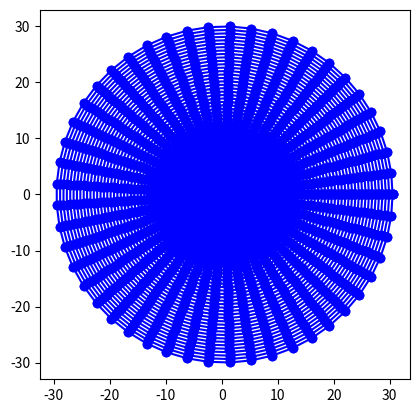

Source code (Python):
import math
import numpy as np
import matplotlib.pyplot as plt


# n1 = int(input("请输入翼型表面离散点数"))
# n2 = int(input("请输入近场到远场离散点数"))
#NACA0012表面坐标
#y1 = 0.6 * (-0.1015 * x**4 + 0.2843 * x**3 - 0.3576 * x**2 - 0.1221 * x + 0.2969 * x ** 0.5)
#y2 = -0.6 * (-0.1015 * x**4 + 0.2843 * x**3 - 0.3576 * x**2 - 0.1221 * x + 0.2969 * x ** 0.5)

#沿x轴等间距变化翼型表面,这样不好
'''
for i in range (0,101):
    x = 0.01 *  i
    y1 = 0.6 * (-0.1015 * x**4 + 0.2843 * x**3 - 0.3576 * x**2 - 0.1221 * x + 0.2969 * x ** 0.5)
    y2 = -0.6 * (-0.1015 * x**4 + 0.2843 * x**3 - 0.3576 * x**2 - 0.1221 * x + 0.2969 * x ** 0.5)
    X[i] = x
    Y1[i] = y1
    Y2[i] = y2
plt.plot(X,Y1,'-o')
plt.plot(X,Y2,'-o')
plt.show()
'''

#print(math.cos(60/57.3))  #测试python中使用的是弧度制

n1 = 50  #绕翼型一周的点数
n2 = 50  #从壁面到远场的离散点数

#这里用linspace
Theta = np.linspace(0,2*math.pi,num = n1)
X0 = np.ones(n1)
Y0 = np.ones(n1)
X1 = np.ones(n1)
Y1 = np.ones(n1)
X = np.ones([n1,n2])    #存放所有点的横坐标
Y = np.ones([n1,n2])

#-----------------------生成初始网格-------------------#
for i in range(0,n1):
    X0[i] = 0.5 * (1 + math.cos(Theta[i]))
    if(Theta[i]<math.pi):
        y = 0.6 * (-0.1015 * X0[i]**4 + 0.2843 * X0[i]**3 - 0.3576 * X0[i]**2 - 0.1221 * X0[i] + 0.2969 * X0[i] ** 0.5)
    else:
        y = -0.6 * (-0.1015 * X0[i]**4 + 0.2843 * X0[i]**3 - 0.3576 * X0[i]**2 - 0.1221 * X0[i] + 0.2969 * X0[i] ** 0.5)
    Y0[i] = y
    X1[i] = 30 * math.cos(Theta[i]) + 0.5
    Y1[i] = 30 * math.sin(Theta[i])
    #print(X0[i],Y0[i])
    for j in range(0,n2):
        dx = (X1[i] - X0[i]) / (n2 - 1)
        dy = (Y1[i] - Y0[i]) / (n2 - 1)
        X[i][j] = X0[i] + j * dx
        Y[i][j] = Y0[i] + j * dy

#print(X[1][4],Y[1][4])

for i in range(0,n1):
    plt.plot(X[i,:],Y[i,:],'-o',c='b')
    
for j in range(0,n2):
    plt.plot(X[:,j],Y[:,j],'-o',c='b')


plt.axis('square') #等比例显示
plt.show()         #放在最外面，最后只画一张图



#-----------------------生成初始网格-------------------#


'''
# 共用一个show()即可
plt.plot(X0,Y0,'-o')
plt.plot(X1,Y1,'-o')
plt.axis('square')
plt.show()



#迭代解Laplace方程生成网格
dcy = 1     #求解域的横坐标离散
dyt = 1     #求解域的纵坐标离散

#迭代方程中的三个系数，分别为一阶导数关系
alpha = 000
beta  = 000
gama  = 000


X[i][j] = 

Y[i][j] = 



#收敛判据


'''



